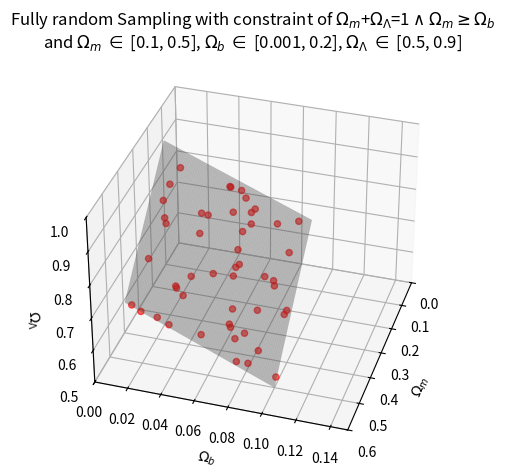

This figure's Python source: (Note: this script raises an exception after producing the figure.)
import matplotlib.pyplot as plt
import numpy as np
from scipy.spatial import distance_matrix


# Generate fully random samples in [a_min, a_max] x [b_min, b_max], filter for valid ones
def random_simplex_samples(n, a_bounds, b_bounds):
    a_min, a_max = a_bounds
    b_min, b_max = b_bounds

    a_samples = []
    b_samples = []
    c_samples = []

    while len(a_samples) < n:
        a_rand = np.random.uniform(a_min, a_max, size=n)
        b_rand = np.random.uniform(b_min, b_max, size=n)
        c_rand = 1 - a_rand - b_rand

        # Keep only valid ones (where c >= 0)
        mask = c_rand >= 0

        a_samples = [*a_samples, *a_rand[mask]]
        b_samples = [*b_samples, *b_rand[mask]]
        c_samples = [*c_samples, *c_rand[mask]]

    return a_samples[:n], b_samples[:n], c_samples[:n]


def random_points_sample(n, a_bounds): # , b_bounds, c_bounds):
    a_min, a_max = a_bounds
    # b_min, b_max = b_bounds
    # c_min, c_max = c_bounds
    a_rand = np.random.uniform(a_min, a_max, size=n)
    # b_rand = np.random.uniform(b_min, b_max, size=n)
    # c_rand = np.random.uniform(c_min, c_max, size=n)

    return a_rand # , b_rand, c_rand


# Metrik:
def sum_of_nearest_neighbor_distances(points, scale=True):
    if scale:
        # scale all columns to [0, 1] to remove bias due to bigger intervals in bounds
        min_vals = points.min(axis=0)
        max_vals = points.max(axis=0)
        scaled_points = (points - min_vals) / (max_vals - min_vals)
    else:
        scaled_points = points

    # Compute full pairwise distance matrix
    D = distance_matrix(scaled_points, scaled_points)

    # Set diagonal to infinity to ignore self-distance (0)
    np.fill_diagonal(D, np.inf)

    # Get the minimum (nearest neighbor) for each point
    min_distances = np.min(D, axis=1)

    # Sum of all nearest-neighbor distances
    return np.sum(min_distances)


n_iterations = 10000

Oc_bounds = (0.1, 0.4)
Ob_bounds = (0.001, 0.1)
OL_bounds = (0.5, 0.9)
h_bounds = (0.55, 0.85)
# SBHM_bounds = (1e-6, 1e-2)
# WE_bounds = (0.1, 10.0)

current_best_sum = 0
current_best_points = []
sum_plot = []

for i in range(n_iterations):
    # Get random samples
    a_samp, b_samp, c_samp = random_simplex_samples(50, Oc_bounds, Ob_bounds)
    a_samp = [sum(i) for i in [*zip(a_samp, b_samp)]]  # calculate Omega_m from Omega_c and Omega_b

    # d_samp, e_samp, f_samp = random_points_sample(50, h_bounds, SBHM_bounds, WE_bounds)
    d_samp = random_points_sample(50, h_bounds)
    # sample = np.stack([a_samp, b_samp, c_samp, d_samp, e_samp, f_samp], axis=1)
    sample = np.stack([a_samp, b_samp, c_samp, d_samp], axis=1)

    sum_of_distances = sum_of_nearest_neighbor_distances(sample)

    if sum_of_distances > current_best_sum:
        current_best_points = sample
        current_best_sum = sum_of_distances
        sum_plot.append(sum_of_distances)

print(current_best_sum)

fig = plt.figure()
ax = fig.add_subplot(111, projection='3d')

####################### Plot Surface #######################
# Einschränkungen
a_min, a_max = 0.1, 0.4                 # A = Omega_cold-darkmatter
b_min, b_max = 0.001, 0.1               # B = Omega_baryon
c_min, c_max = 0.5, 0.9                 # C = Omega_Lambda

# Auflösung
n_grid = 100

# Gitter erzeugen
a_vals = np.linspace(a_min, a_max, n_grid)
b_vals = np.linspace(b_min, b_max, n_grid)
A, B = np.meshgrid(a_vals, b_vals)
C = 1 - A - B

A = A + B

# Ungültige Bereiche maskieren (wo c < 0 → np.nan)
C[(C > c_max) | (C < c_min)] = np.nan

# Glatte Fläche ohne Gitterstruktur
ax.plot_surface(A, B, C, alpha=0.4, color='gray', rstride=1, cstride=1, edgecolor='none')

####################### Plot fully random sample #######################

ax.scatter(a_samp, b_samp, c_samp, color='red', alpha=0.6, label='Random Samples')

####################### Set Options for Plot #######################

# Achsen
ax.set_xlabel(r'$\Omega_m$')
ax.set_ylabel(r'$\Omega_b$')
ax.set_zlabel(r'$\Omega_\Lambda$')
ax.set_title(r'Fully random Sampling with constraint'
             r' of $\Omega_m$+$\Omega_\Lambda$=1 $\wedge$ $\Omega_m \geq \Omega_b$' + '\n'
             r'and $\Omega_m$ $\in$ [0.1, 0.5], $\Omega_b$ $\in$ [0.001, 0.2], $\Omega_\Lambda$ $\in$ [0.5, 0.9]')

# Achsengrenzen
ax.set_xlim(0, 0.6)
ax.set_ylim(0, 0.15)
ax.set_zlim(0.5, 1)

plt.tight_layout()

# Setze Kameraperspektive
ax.view_init(elev=34, azim=17)

# Speichern
plt.savefig("plots/Fully_random_sampling.pdf", format="PDF", dpi=300)
plt.show()
